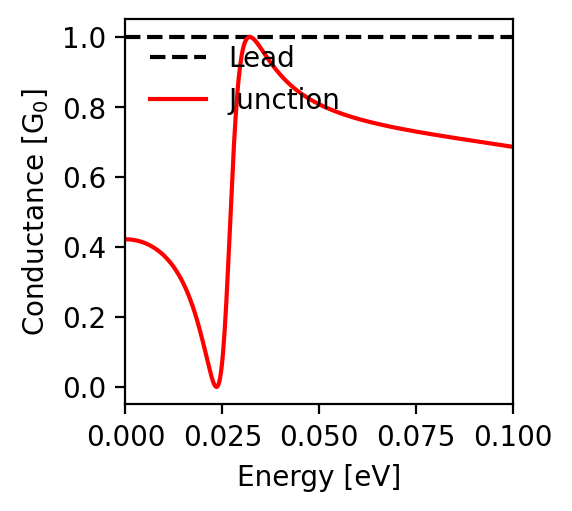

The file beside this chart, header and first rows:
energy; conductance
-0.1; 0.686
-0.0998; 0.686
-0.0996; 0.687
-0.0994; 0.687
-0.0992; 0.687
-0.099; 0.688
-0.0988; 0.688
-0.0986; 0.688
-0.0984; 0.689
-0.0982; 0.689
-0.098; 0.689
-0.0978; 0.69
-0.0976; 0.69
-0.0974; 0.69
-0.0972; 0.691
-0.097; 0.691
-0.0968; 0.691
-0.0966; 0.692
-0.0964; 0.692
-0.0962; 0.692
-0.096; 0.693
-0.0958; 0.693
-0.0956; 0.693
-0.0954; 0.694
-0.0952; 0.694
-0.095; 0.694
-0.0948; 0.695
-0.0946; 0.695
-0.0944; 0.695
-0.0942; 0.696
-0.094; 0.696
-0.0938; 0.696
-0.0936; 0.697
-0.0934; 0.697
-0.0932; 0.697
-0.093; 0.698
-0.0928; 0.698
-0.0926; 0.698
-0.0924; 0.699
-0.0922; 0.699
-0.092; 0.699
-0.0918; 0.7
-0.0916; 0.7
-0.0914; 0.7
-0.0912; 0.701
-0.091; 0.701
-0.0908; 0.701
-0.0906; 0.702
-0.0904; 0.702
-0.0902; 0.702
-0.09; 0.703
-0.0898; 0.703
-0.0896; 0.703
-0.0894; 0.704
-0.0892; 0.704
-0.089; 0.705
-0.0888; 0.705
-0.0886; 0.705
-0.0884; 0.706
-0.0882; 0.706
... 941 more rows
